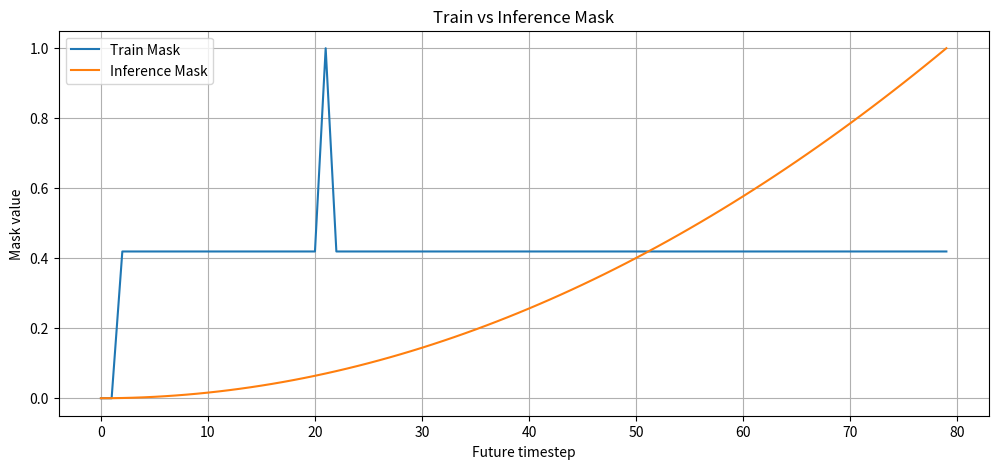

Here is the Python script that generated this plot: (Note: this script raises an exception after producing the figure.)
import numpy as np
import matplotlib.pyplot as plt

def compute_future_mask_train(
    ego_future,          # [T, 2] future GT positions
    ego_future_vel=None, # [T, 2] optional
    neighbors_future=None, # [M, T, 2]
    w_curv=1.0,
    w_acc=0.7,
    w_inter=1.2,
):
    T = ego_future.shape[0]
    mask = np.zeros(T)

    # 1. 曲率（未来路径弯曲程度）
    vel = np.diff(ego_future, axis=0)              # [T-1, 2]
    heading = np.arctan2(vel[:, 1], vel[:, 0])     # [T-1]
    curvature = np.abs(np.diff(heading, axis=0))   # [T-2]
    curvature = np.concatenate([[0, 0], curvature])  # pad to T
    curvature = curvature / (curvature.max() + 1e-6)

    # 2. 加速度变化
    acc = np.diff(vel, axis=0)
    acc_mag = np.linalg.norm(acc, axis=-1)
    acc_mag = np.concatenate([[0, 0], acc_mag])
    acc_mag = acc_mag / (acc_mag.max() + 1e-6)

    # 3. 邻车交互（距离最近邻车）
    if neighbors_future is not None and neighbors_future.shape[0] > 0:
        ego_expand = ego_future[None, :, :]       # [1, T, 2]
        dist = np.linalg.norm(neighbors_future - ego_expand, axis=-1)  # [M, T]
        min_dist = dist.min(axis=0)               # [T]
        inter = np.exp(-min_dist / 10.0)          # 距离越近 mask 越大
        inter = inter / (inter.max() + 1e-6)
    else:
        inter = np.zeros(T)

    # 总 mask = 加权融合
    mask = w_curv * curvature + w_acc * acc_mag + w_inter * inter

    # 归一化 [0,1]
    mask = (mask - mask.min()) / (mask.max() - mask.min() + 1e-6)
    return mask.astype(np.float32)



def compute_future_mask_inference(
    T_future,
    ego_state,
    map_features,
    neighbors_current=None
):
    """
    生成推理阶段使用的 mask（没有 GT future）
    T_future: 预测未来长度，如 80（8 秒 @ 10Hz）
    ego_state: ego 当前 pose
    map_features: 你的 map_process 输出，如是否处于路口
    neighbors_current: [M, 2] 当前邻车位置
    """

    # 1. 时间先验
    t = np.linspace(0, 1, T_future)   # [0~1]
    time_mask = t ** 2                # 越靠后越高

    # 2. 地图不确定性 mask
    if map_features.get("is_in_junction", False):
        map_mask = np.ones(T_future) * 1.0
    elif map_features.get("is_in_merging", False):
        map_mask = np.linspace(0.3, 1.0, T_future)
    else:
        map_mask = np.zeros(T_future)

    # 3. 邻车密度 mask
    if neighbors_current is not None and len(neighbors_current) > 0:
        dist = np.linalg.norm(neighbors_current, axis=-1)
        nearest = np.min(dist)
        inter_mask = np.exp(-nearest / 10.0) * np.ones(T_future)
    else:
        inter_mask = np.zeros(T_future)

    mask = time_mask + map_mask + inter_mask

    # normalize to [0,1]
    mask = (mask - mask.min()) / (mask.max() - mask.min() + 1e-6)
    return mask.astype(np.float32)




########################################测试##############################################

def main():
    print("=== 测试时空不确定性 mask 函数 ===")

    # 生成一条弯曲的轨迹作为GT future
    T = 80  # 8秒@10Hz
    t = np.linspace(0, 2*np.pi, T)

    ego_future = np.stack([
        np.cos(t),
        np.sin(t)
    ], axis=1)  # [T,2]

    # 模拟1辆邻车（比 ego 更靠近y方向）
    neighbors_future = ego_future + np.array([0.0, 0.5])[None, :]

    # 训练阶段 mask
    mask_train = compute_future_mask_train(ego_future, neighbors_future=neighbors_future)
    print("训练 mask:", mask_train.shape)

    # 推理阶段 mask（假设当前处于路口、不远处有邻车）
    map_features = {"is_in_junction": True}
    neighbors_current = np.array([[5.0, 1.0]])  # 当前邻车距离5m
    mask_infer = compute_future_mask_inference(
        T, 
        ego_state=None,      # 修复：可缺省
        map_features=map_features, 
        neighbors_current=neighbors_current
    )
    print("推理 mask:", mask_infer.shape)

    # —— 可视化 ——
    plt.figure(figsize=(12, 5))
    plt.plot(mask_train, label="Train Mask")
    plt.plot(mask_infer, label="Inference Mask")
    plt.title("Train vs Inference Mask")
    plt.xlabel("Future timestep")
    plt.ylabel("Mask value")
    plt.legend()
    plt.grid(True)
    plt.savefig("/mnt/pai-pdc-nas/tianle_DPR/DPR_tianle/tools/future_mask_example.png")


if __name__ == "__main__":
    main()